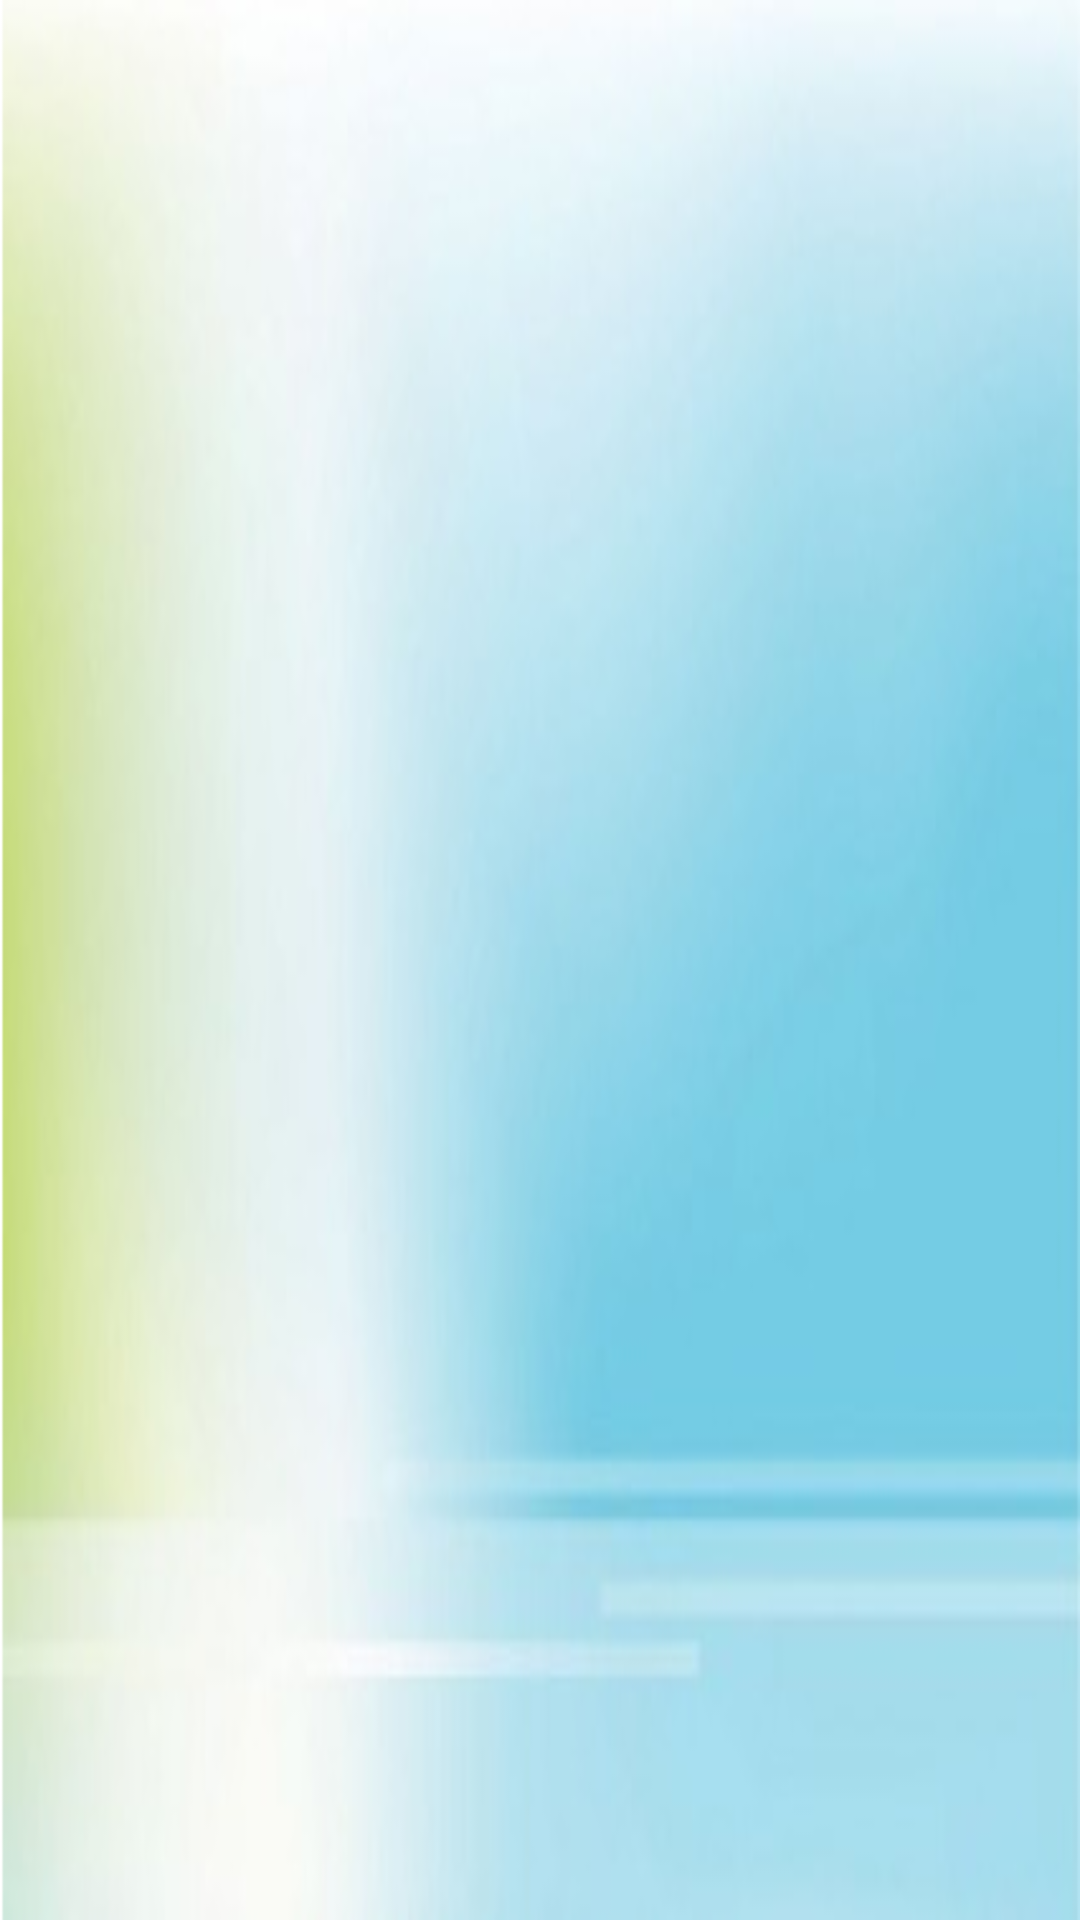

Reconstruct the res/layout file that produces this screen, plus the resources it refers to.
<!-- AndroidManifest.xml: application theme AppTheme -->
<!-- res/layout/activity_materi.xml -->
<?xml version="1.0" encoding="utf-8"?>
<android.support.constraint.ConstraintLayout xmlns:android="http://schemas.android.com/apk/res/android"
    android:layout_width="match_parent"
    android:layout_height="match_parent"
    xmlns:tools="http://schemas.android.com/tools"
    android:background="@drawable/materi">
    <android.support.v7.widget.RecyclerView
        android:id="@+id/rv_category"
        android:layout_width="match_parent"
        android:layout_height="match_parent"
        tools:layout_editor_absoluteY="8dp"
        tools:layout_editor_absoluteX="8dp"/>
</android.support.constraint.ConstraintLayout>
<!-- resources referenced by this layout -->
<resources>
  <!-- drawable materi: png bitmap (drawable, 48859 bytes) -->
  <style name="AppTheme" parent="Theme.AppCompat.Light.DarkActionBar">
          
          <item name="colorPrimary">@color/colorPrimary</item>
          <item name="colorPrimaryDark">@color/colorPrimaryDark</item>
          <item name="colorAccent">@color/colorAccent</item>
      </style>
  <!-- not gathered from this repository: default colours our renderer supplied (Android Studio template values) -->
  <color name="colorPrimary">#FF6200EE</color>
  <color name="colorPrimaryDark">#FF3700B3</color>
  <color name="colorAccent">#FF03DAC5</color>
</resources>
